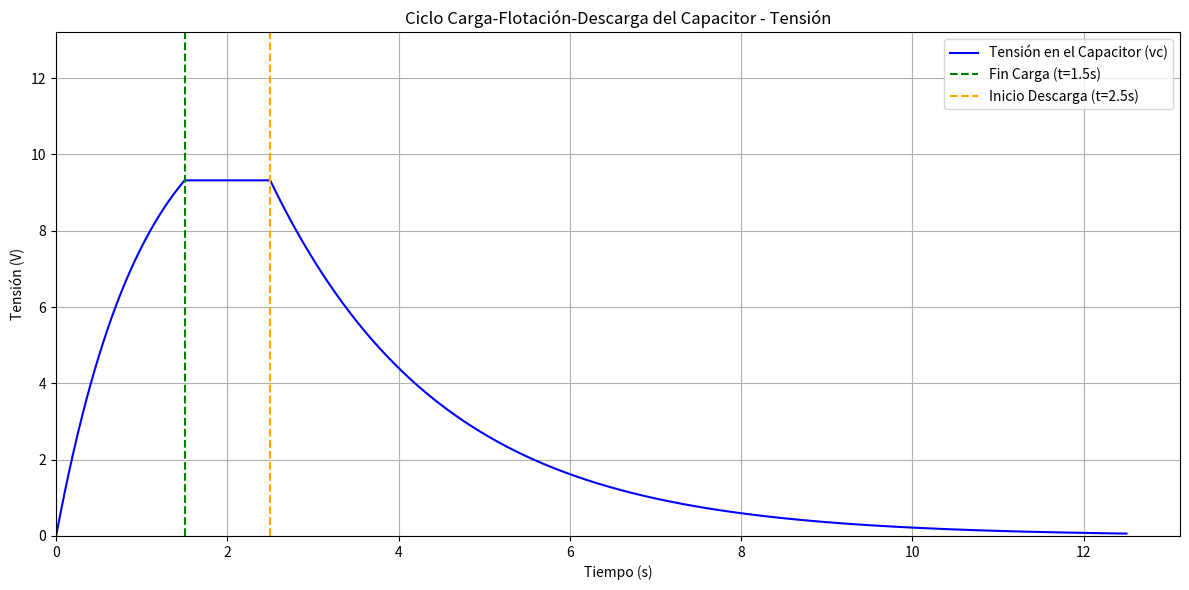
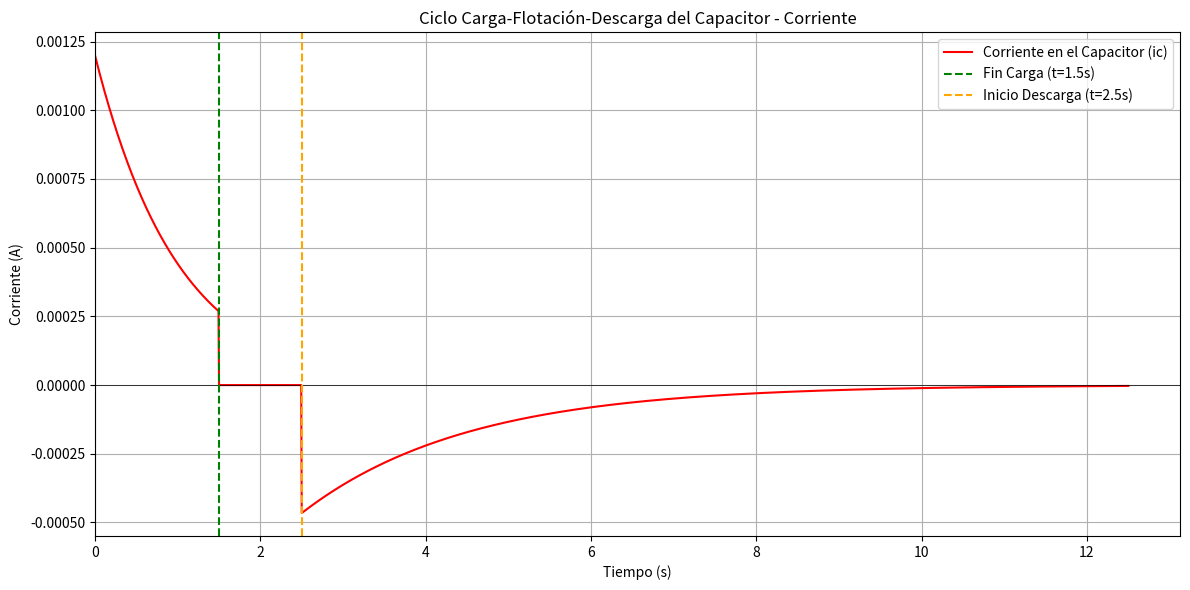

These figures' Python source, in order:
import numpy as np
import matplotlib.pyplot as plt
import sys

# -------------------------------------------------------------------
# PARÁMETROS CONFIGURABLES POR EL USUARIO
# -------------------------------------------------------------------

# --- Parámetros Generales del Circuito ---
Vf = 12.0      # Tensión de la fuente de carga (en Voltios)
Vi = 0.0       # Tensión inicial del capacitor al empezar el ciclo (en Voltios)
C = 0.0001     # Capacitancia (en Faradios, ej: 100uF = 0.0001)

# --- Parámetros de la FASE DE CARGA ---
R_carga = 10000.0  # Resistencia de carga (en Ohmios, ej: 10k = 10000)

# --- Parámetros de la FASE DE DESCARGA ---
R_descarga = 20000.0 # Resistencia de descarga (en Ohmios, ej: 20k = 20000)

# --- Parámetros de Transición (TIEMPOS) ---
# 1. Fin de la carga: el capacitor queda en circuito abierto (flotando)
t_fin_carga = 1.5   # Tiempo en segundos para terminar la carga.
# 2. Inicio de la descarga: el capacitor se conecta a la resistencia de descarga.
t_inicio_descarga = 2.5 # Tiempo en segundos para empezar la descarga.

# --- Validación de Tiempos ---
if t_fin_carga > t_inicio_descarga:
    print("Error: El tiempo de fin de carga no puede ser mayor que el tiempo de inicio de descarga.")
    sys.exit() # Termina el script si los tiempos son ilógicos.


# -------------------------------------------------------------------
# CÁLCULOS DEL CICLO COMPLETO
# -------------------------------------------------------------------

# 1. Constantes de tiempo para cada fase activa
T_carga = R_carga * C
T_descarga = R_descarga * C

# 2. Crear un eje de tiempo total que abarque todo el proceso
t_final = t_inicio_descarga + 5 * T_descarga
t = np.linspace(0, t_final, 2000) # Más puntos para mayor precisión en las transiciones

# 3. Calcular el voltaje al final de la fase de carga. Este será el voltaje de flotación
# y la condición inicial para la descarga.
V_fin_carga = Vf + (Vi - Vf) * np.exp(-t_fin_carga / T_carga)

# 4. Calcular el VOLTAJE (vc) para las 3 fases usando np.where anidado
# Fase 1: Carga (t <= t_fin_carga)
vc_fase_carga = Vf + (Vi - Vf) * np.exp(-t / T_carga)
# Fase 2: Flotación (constante)
vc_fase_float = V_fin_carga
# Fase 3: Descarga (el tiempo se desplaza a (t - t_inicio_descarga))
vc_fase_descarga = V_fin_carga * np.exp(-(t - t_inicio_descarga) / T_descarga)

# Combinar las fases:
# si (t <= t_fin_carga), usa fórmula de carga,
# sino, si (t <= t_inicio_descarga), usa el valor constante de flotación,
# sino, usa la fórmula de descarga.
vc_total = np.where(t <= t_fin_carga, vc_fase_carga,
                    np.where(t <= t_inicio_descarga, vc_fase_float, vc_fase_descarga))

# 5. Calcular la CORRIENTE (ic) para las 3 fases
# Fase 1: Carga
ic_fase_carga = ((Vf - Vi) / R_carga) * np.exp(-t / T_carga)
# Fase 2: Flotación (corriente es CERO)
ic_fase_float = 0.0
# Fase 3: Descarga
ic_fase_descarga = -(V_fin_carga / R_descarga) * np.exp(-(t - t_inicio_descarga) / T_descarga)

# Combinar las fases con la misma lógica
ic_total = np.where(t <= t_fin_carga, ic_fase_carga,
                    np.where(t <= t_inicio_descarga, ic_fase_float, ic_fase_descarga))


# -------------------------------------------------------------------
# GENERACIÓN DE GRÁFICOS (EN VENTANAS SEPARADAS)
# -------------------------------------------------------------------

# --- Ventana 1: Gráfico de Tensión ---
fig_vc, ax_vc = plt.subplots(figsize=(12, 6))
fig_vc.canvas.manager.set_window_title('Ciclo Completo de Tensión (vc)')

ax_vc.plot(t, vc_total, 'b-', label='Tensión en el Capacitor (vc)')
ax_vc.set_title('Ciclo Carga-Flotación-Descarga del Capacitor - Tensión')
ax_vc.set_xlabel('Tiempo (s)')
ax_vc.set_ylabel('Tensión (V)')
ax_vc.grid(True)
ax_vc.set_ylim(bottom=0, top=Vf * 1.1)
ax_vc.set_xlim(left=0)

# Añadir líneas verticales para marcar las transiciones
ax_vc.axvline(x=t_fin_carga, color='green', linestyle='--', label=f'Fin Carga (t={t_fin_carga}s)')
ax_vc.axvline(x=t_inicio_descarga, color='orange', linestyle='--', label=f'Inicio Descarga (t={t_inicio_descarga}s)')
ax_vc.legend()
fig_vc.tight_layout()


# --- Ventana 2: Gráfico de Corriente ---
fig_ic, ax_ic = plt.subplots(figsize=(12, 6))
fig_ic.canvas.manager.set_window_title('Ciclo Completo de Corriente (ic)')

ax_ic.plot(t, ic_total, 'r-', label='Corriente en el Capacitor (ic)')
ax_ic.set_title('Ciclo Carga-Flotación-Descarga del Capacitor - Corriente')
ax_ic.set_xlabel('Tiempo (s)')
ax_ic.set_ylabel('Corriente (A)')
ax_ic.grid(True)
ax_ic.set_xlim(left=0)

# Añadir una línea horizontal en y=0 para mejor referencia
ax_ic.axhline(y=0, color='black', linewidth=0.5)
# Añadir las líneas verticales de transición
ax_ic.axvline(x=t_fin_carga, color='green', linestyle='--', label=f'Fin Carga (t={t_fin_carga}s)')
ax_ic.axvline(x=t_inicio_descarga, color='orange', linestyle='--', label=f'Inicio Descarga (t={t_inicio_descarga}s)')
ax_ic.legend()
fig_ic.tight_layout()

# Mostrar ambas ventanas
plt.show()